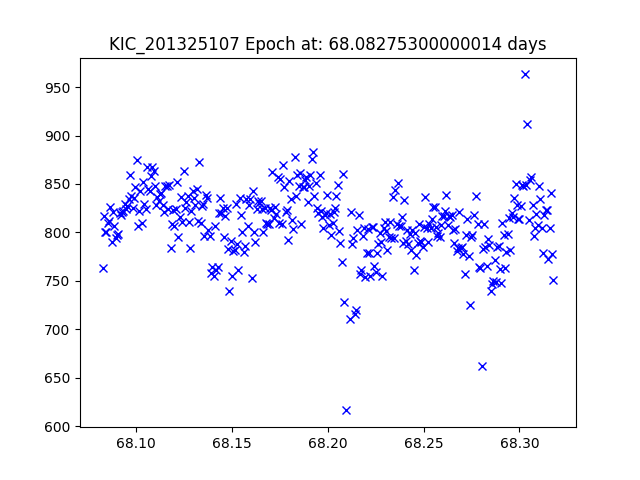

Data behind this chart, as committed beside it:
JDtimes, observed fluxes, observed uncertainties
68.08, 763.7, 17.88
68.08, 816.6, 17.81
68.08, 800.4, 17.83
68.08, 800.9, 17.83
68.09, 809.7, 17.82
68.09, 812, 17.81
68.09, 826.3, 17.8
68.09, 790.4, 17.84
68.09, 821, 17.8
68.09, 806.8, 17.82
68.09, 794.6, 17.84
68.09, 797.6, 17.83
68.09, 798, 17.83
68.09, 820.1, 17.8
68.09, 817.9, 17.81
68.09, 821, 17.8
68.09, 822.1, 17.8
68.09, 829.1, 17.79
68.1, 824.3, 17.8
68.1, 827.6, 17.79
68.1, 834.8, 17.78
68.1, 859, 17.75
68.1, 837.1, 17.78
68.1, 825.7, 17.8
68.1, 835.7, 17.78
68.1, 847.3, 17.77
68.1, 875.2, 17.73
68.1, 807.1, 17.82
68.1, 821.8, 17.8
68.1, 842.5, 17.77
68.1, 810, 17.82
68.1, 852.1, 17.76
68.1, 829.7, 17.79
68.11, 824.2, 17.8
68.11, 867.3, 17.74
68.11, 844.8, 17.77
68.11, 843.1, 17.77
68.11, 858.4, 17.75
68.11, 867.1, 17.74
68.11, 863.5, 17.75
68.11, 848.1, 17.77
68.11, 828.4, 17.79
68.11, 836.5, 17.78
68.11, 832.9, 17.79
68.11, 840.1, 17.78
68.11, 840.5, 17.78
68.11, 828, 17.79
68.11, 821.2, 17.8
68.12, 847.6, 17.77
68.12, 848.2, 17.77
68.12, 824.5, 17.8
68.12, 848.9, 17.77
68.12, 783.6, 17.85
68.12, 809, 17.82
68.12, 823.6, 17.8
68.12, 806.8, 17.82
68.12, 824.3, 17.8
68.12, 851.7, 17.76
68.12, 795.7, 17.84
68.12, 816.1, 17.81
... 283 more rows
